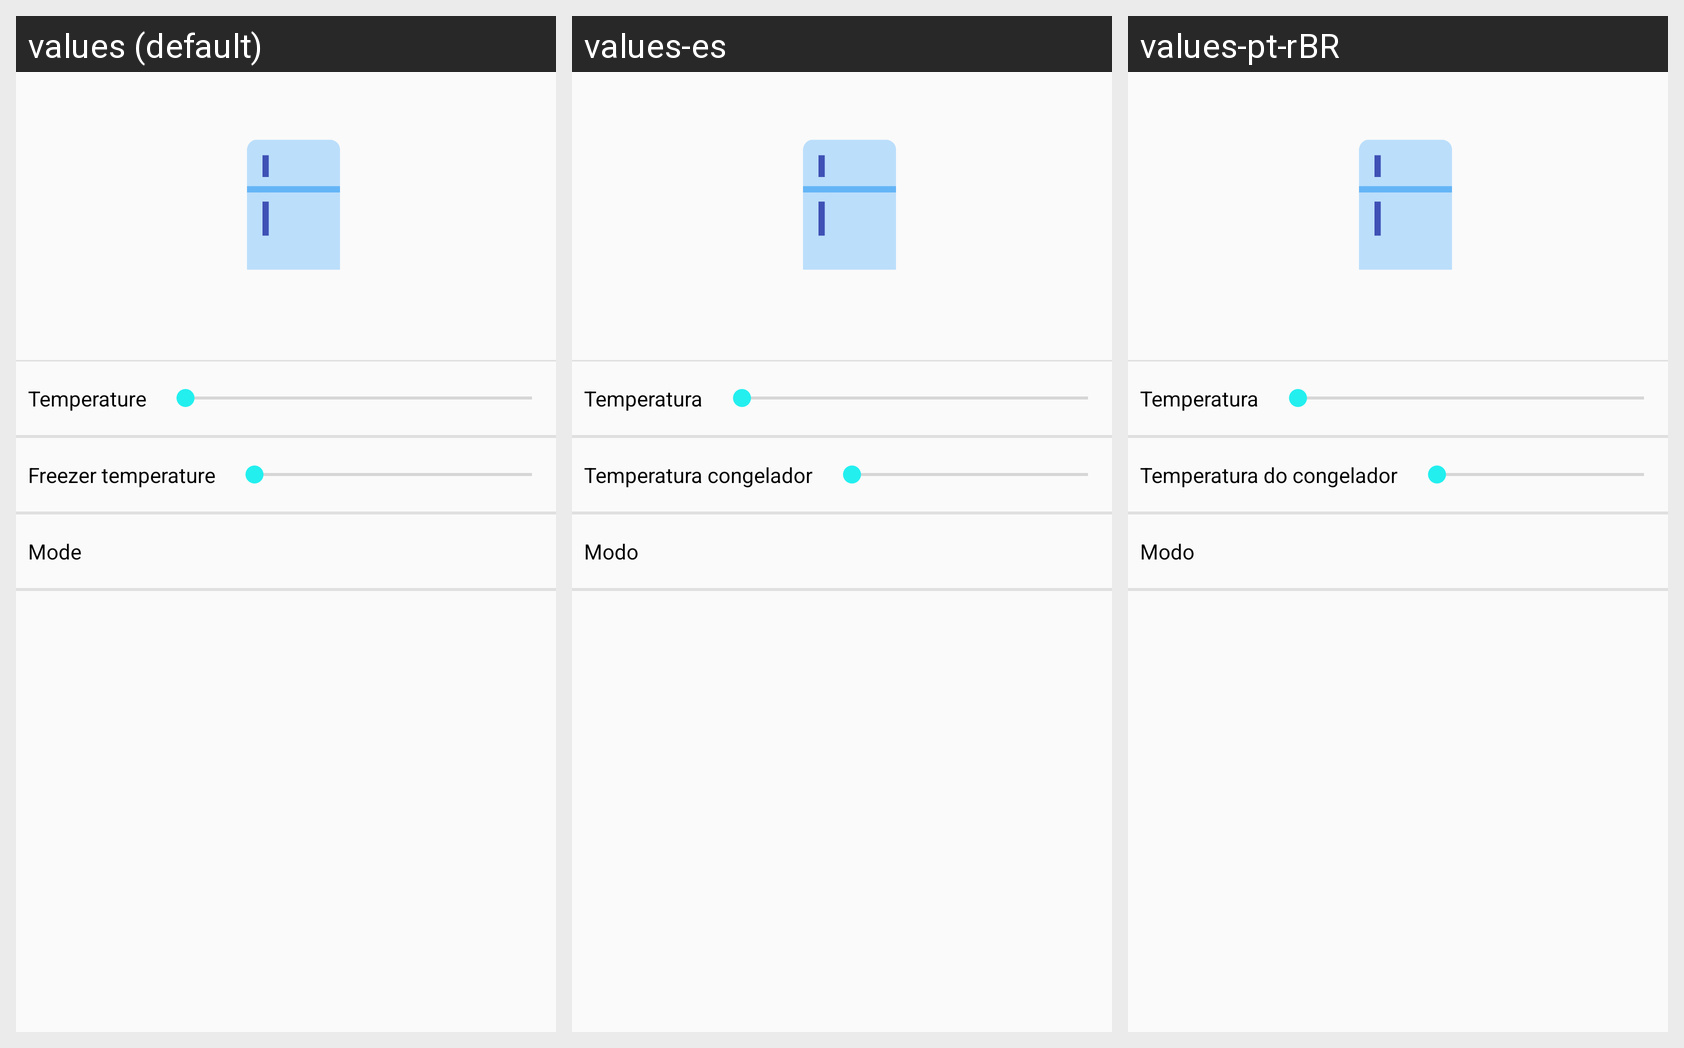

For this localized Android screen grid, give each drawn string resource with its value in every locale shown.
Android screen res/layout/refrigerator.xml rendered under 3 locales, left to right: values (default), values-es, values-pt-rBR. Device: Nexus 5 (rendered at 1080×1920; each locale shown at half size, 540×960, under a caption strip naming it); theme AppThemeLight.
Strings drawn on this screen, with the default value and each locale's value (text and hints the layout hard-codes, and strings that could not be matched under every locale, appear in the picture but are not listed):

Temperature
  values: Temperature
  values-es: Temperatura
  values-pt-rBR: Temperatura

FreezerTemperature
  values: Freezer temperature
  values-es: Temperatura congelador
  values-pt-rBR: Temperatura do congelador

AcMode
  values: Mode
  values-es: Modo
  values-pt-rBR: Modo
